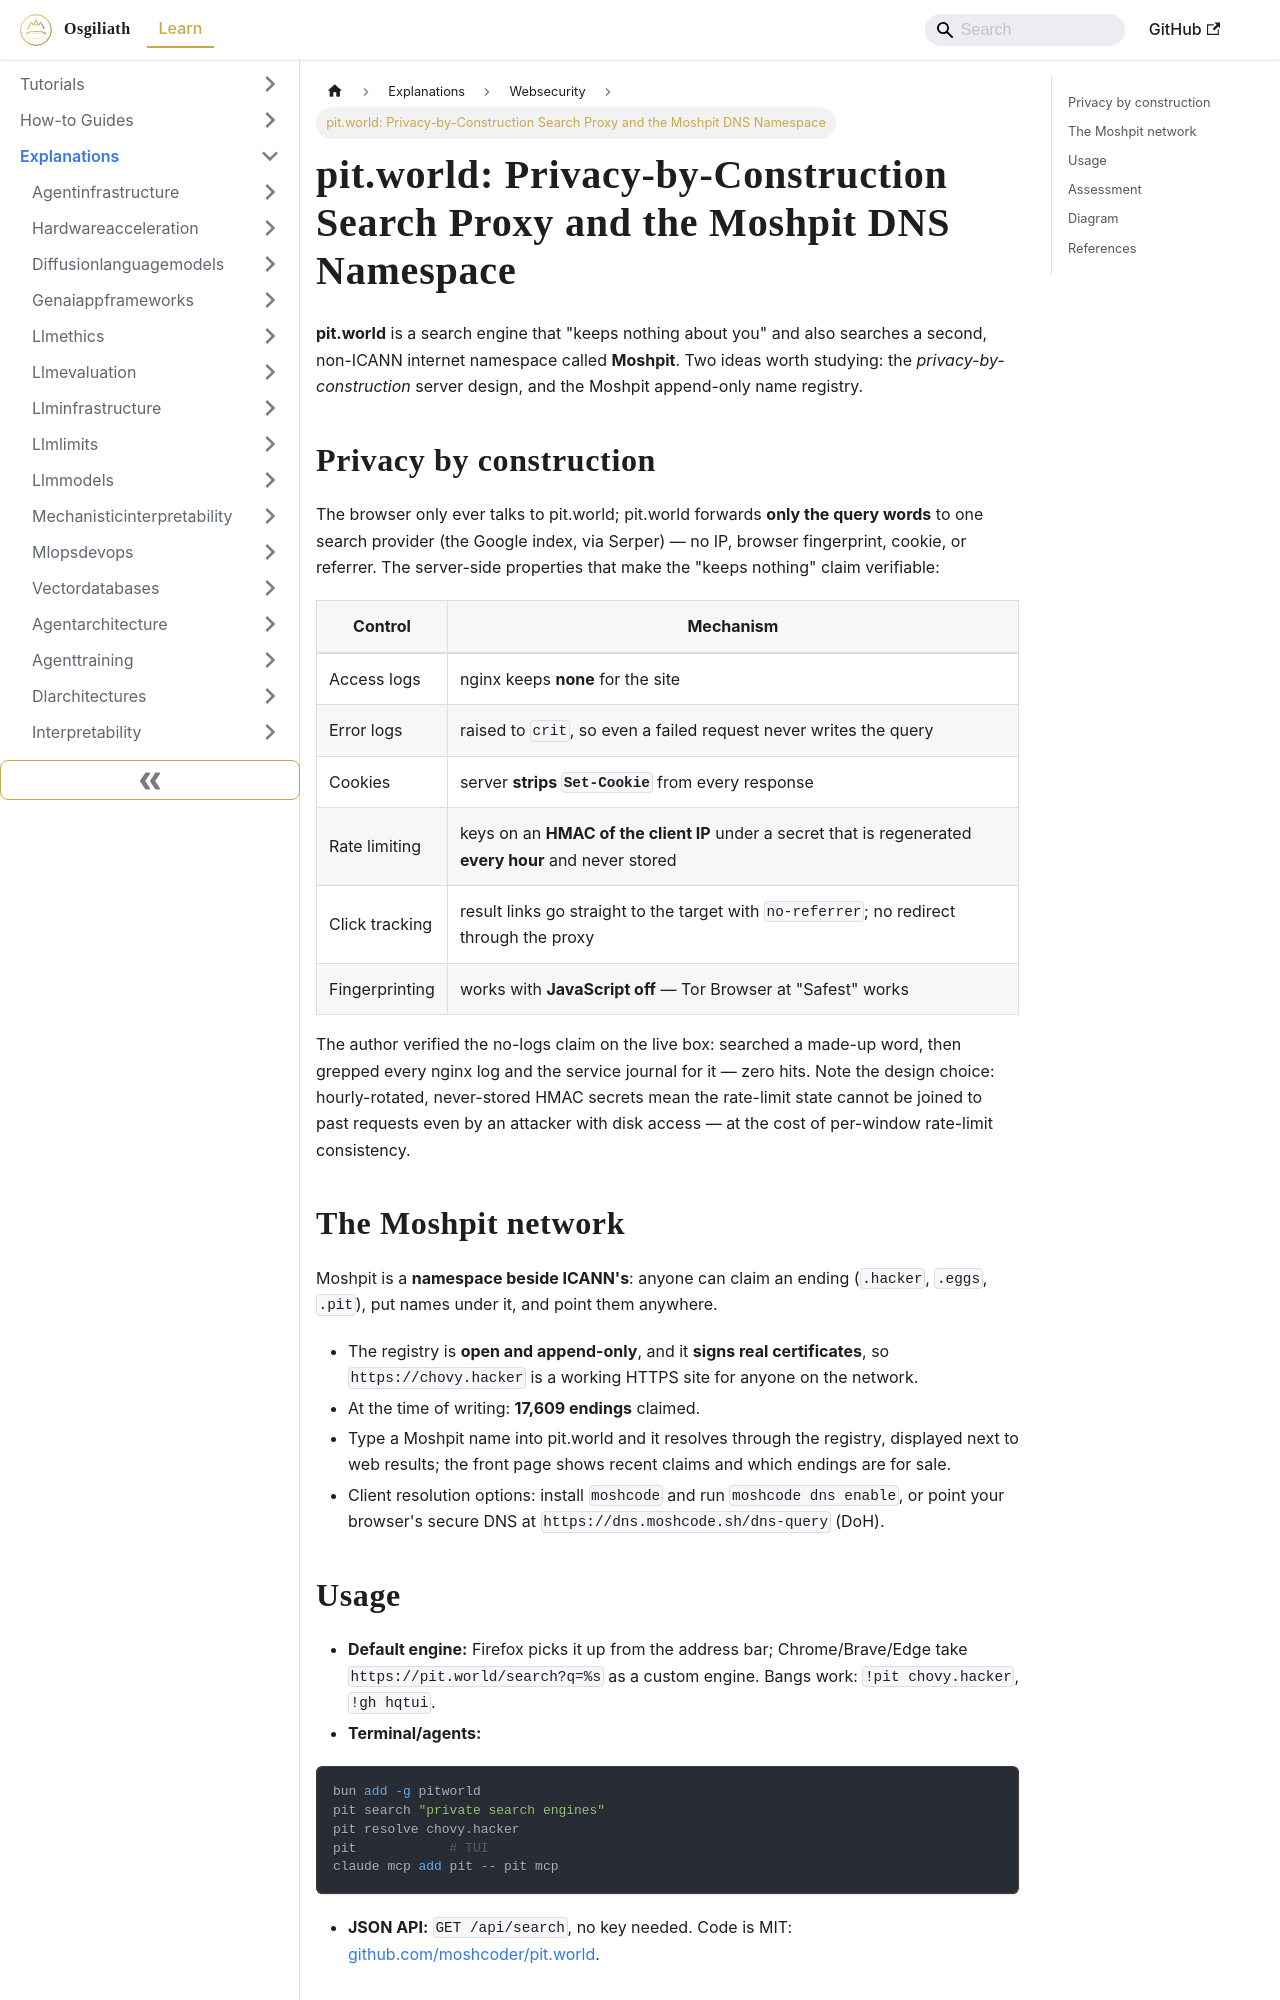

repository: OsgiliathEnterprise/kb · page: explanations/securityprivacy/websecurity/explanation-pitworld-private-search-moshpit-network/index.html · generator: docusaurus

---
title: 'pit.world: Privacy-by-Construction Search Proxy and the Moshpit DNS Namespace'
diataxis: Explanation
domain: security-privacy
topic: web-security
source: DEV.to Tech News
source_url: https://dev.to/chovy/pitworld-private-search-and-a-doorway-to-the-moshpit-network-1d4b
date: 2026-10-17
keywords:
- knowledge-base
- web-security
- security-privacy
- explanations
---
# pit.world: Privacy-by-Construction Search Proxy and the Moshpit DNS Namespace

**pit.world** is a search engine that "keeps nothing about you" and also searches a second, non-ICANN internet namespace called **Moshpit**. Two ideas worth studying: the *privacy-by-construction* server design, and the Moshpit append-only name registry.

## Privacy by construction

The browser only ever talks to pit.world; pit.world forwards **only the query words** to one search provider (the Google index, via Serper) — no IP, browser fingerprint, cookie, or referrer. The server-side properties that make the "keeps nothing" claim verifiable:

| Control | Mechanism |
|---|---|
| Access logs | nginx keeps **none** for the site |
| Error logs | raised to `crit`, so even a failed request never writes the query |
| Cookies | server **strips `Set-Cookie`** from every response |
| Rate limiting | keys on an **HMAC of the client IP** under a secret that is regenerated **every hour** and never stored |
| Click tracking | result links go straight to the target with `no-referrer`; no redirect through the proxy |
| Fingerprinting | works with **JavaScript off** — Tor Browser at "Safest" works |

The author verified the no-logs claim on the live box: searched a made-up word, then grepped every nginx log and the service journal for it — zero hits. Note the design choice: hourly-rotated, never-stored HMAC secrets mean the rate-limit state cannot be joined to past requests even by an attacker with disk access — at the cost of per-window rate-limit consistency.
